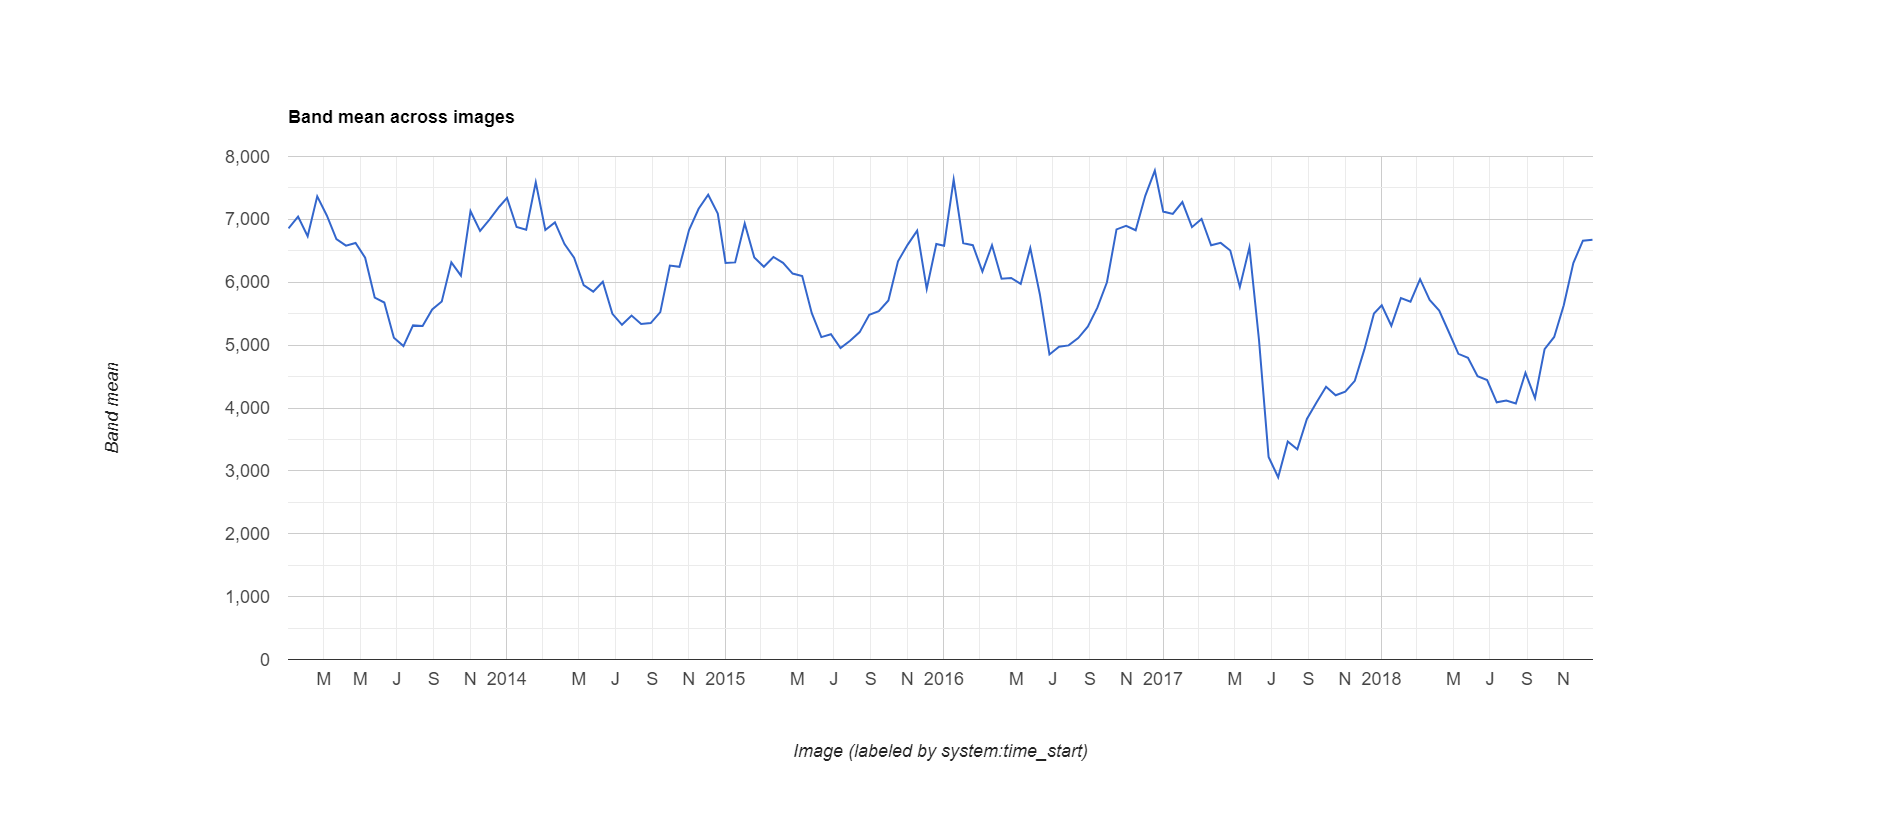

The table this chart was drawn from, first rows:
datetime, NDVI, label1, label2, label3
2013-01-01, 0.6855, 0.0, 0.0, 0.0
2013-01-17, 0.7043, 0.0, 0.0, 0.0
2013-02-02, 0.6732, 0.0, 0.0, 0.0
2013-02-18, 0.7366, 0.0, 0.0, 0.0
2013-03-06, 0.7062, 0.0, 0.0, 0.0
2013-03-22, 0.6687, 0.0, 0.0, 0.0
2013-04-07, 0.6582, 0.0, 0.0, 0.0
2013-04-23, 0.6624, 0.0, 0.0, 0.0
2013-05-09, 0.639, 0.0, 0.0, 0.0
2013-05-25, 0.5756, 0.0, 0.0, 0.0
2013-06-10, 0.5677, 0.0, 0.0, 0.0
2013-06-26, 0.5119, 0.0, 0.0, 0.0
2013-07-12, 0.4985, 0.0, 0.0, 0.0
2013-07-28, 0.5314, 0.0, 0.0, 0.0
2013-08-13, 0.5305, 0.0, 0.0, 0.0
2013-08-29, 0.5567, 0.0, 0.0, 0.0
2013-09-14, 0.5693, 0.0, 0.0, 0.0
2013-09-30, 0.6317, 0.0, 0.0, 0.0
2013-10-16, 0.6106, 0.0, 0.0, 0.0
2013-11-01, 0.713, 0.0, 0.0, 0.0
2013-11-17, 0.6817, 0.0, 0.0, 0.0
2013-12-03, 0.6999, 0.0, 0.0, 0.0
2013-12-19, 0.7201, 0.0, 0.0, 0.0
2014-01-01, 0.7342, 0.0, 0.0, 0.0
2014-01-17, 0.6879, 0.0, 0.0, 0.0
2014-02-02, 0.6835, 0.0, 0.0, 0.0
2014-02-18, 0.7589, 0.0, 0.0, 0.0
2014-03-06, 0.6831, 0.0, 0.0, 0.0
2014-03-22, 0.6951, 0.0, 0.0, 0.0
2014-04-07, 0.6607, 0.0, 0.0, 0.0
2014-04-23, 0.639, 0.0, 0.0, 0.0
2014-05-09, 0.5955, 0.0, 0.0, 0.0
2014-05-25, 0.585, 0.0, 0.0, 0.0
2014-06-10, 0.6009, 0.0, 0.0, 0.0
2014-06-26, 0.5498, 0.0, 0.0, 0.0
2014-07-12, 0.5323, 0.0, 0.0, 0.0
2014-07-28, 0.547, 0.0, 0.0, 0.0
2014-08-13, 0.5336, 0.0, 0.0, 0.0
2014-08-29, 0.5351, 0.0, 0.0, 0.0
2014-09-14, 0.5525, 0.0, 0.0, 0.0
2014-09-30, 0.6265, 0.0, 0.0, 0.0
2014-10-16, 0.6245, 0.0, 0.0, 0.0
2014-11-01, 0.683, 0.0, 0.0, 0.0
2014-11-17, 0.7168, 0.0, 0.0, 0.0
2014-12-03, 0.7392, 0.0, 0.0, 0.0
2014-12-19, 0.7093, 0.0, 0.0, 0.0
2015-01-01, 0.6306, 0.0, 0.0, 0.0
2015-01-17, 0.6316, 0.0, 0.0, 0.0
2015-02-02, 0.6936, 0.0, 0.0, 0.0
2015-02-18, 0.6395, 0.0, 0.0, 0.0
2015-03-06, 0.6246, 0.0, 0.0, 0.0
2015-03-22, 0.6402, 0.0, 0.0, 0.0
2015-04-07, 0.6309, 0.0, 0.0, 0.0
2015-04-23, 0.6138, 0.0, 0.0, 0.0
2015-05-09, 0.6098, 0.0, 0.0, 0.0
2015-05-25, 0.5508, 0.0, 0.0, 0.0
2015-06-10, 0.5127, 0.0, 0.0, 0.0
2015-06-26, 0.5173, 0.0, 0.0, 0.0
2015-07-12, 0.4954, 0.0, 0.0, 0.0
2015-07-28, 0.5068, 0.0, 0.0, 0.0
... 78 more rows
